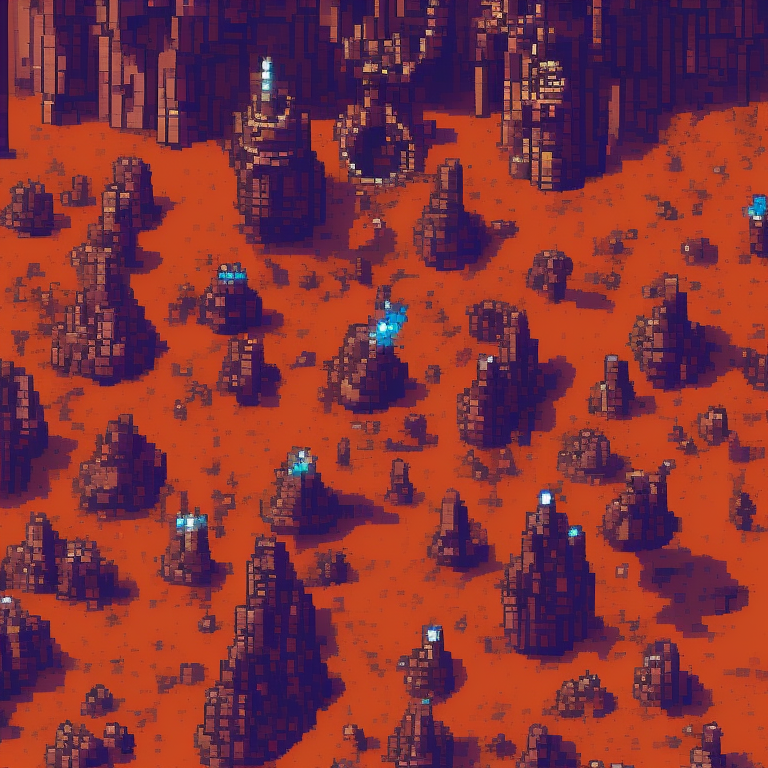
Generation parameters embedded in this image by AUTOMATIC1111 Stable Diffusion web UI or a fork of it (Forge, ...) (PNG 'parameters' text chunk):
top-down view of drilling rig. alien biome. kingdom rush style. pixelsprite.
Negative prompt: grass, tree, road, env
Steps: 30, Sampler: Euler a, CFG scale: 7, Seed: 2258151351, Size: 768x768, Model hash: d7fb6396ab, Model: Public-Prompts-Pixel-Model